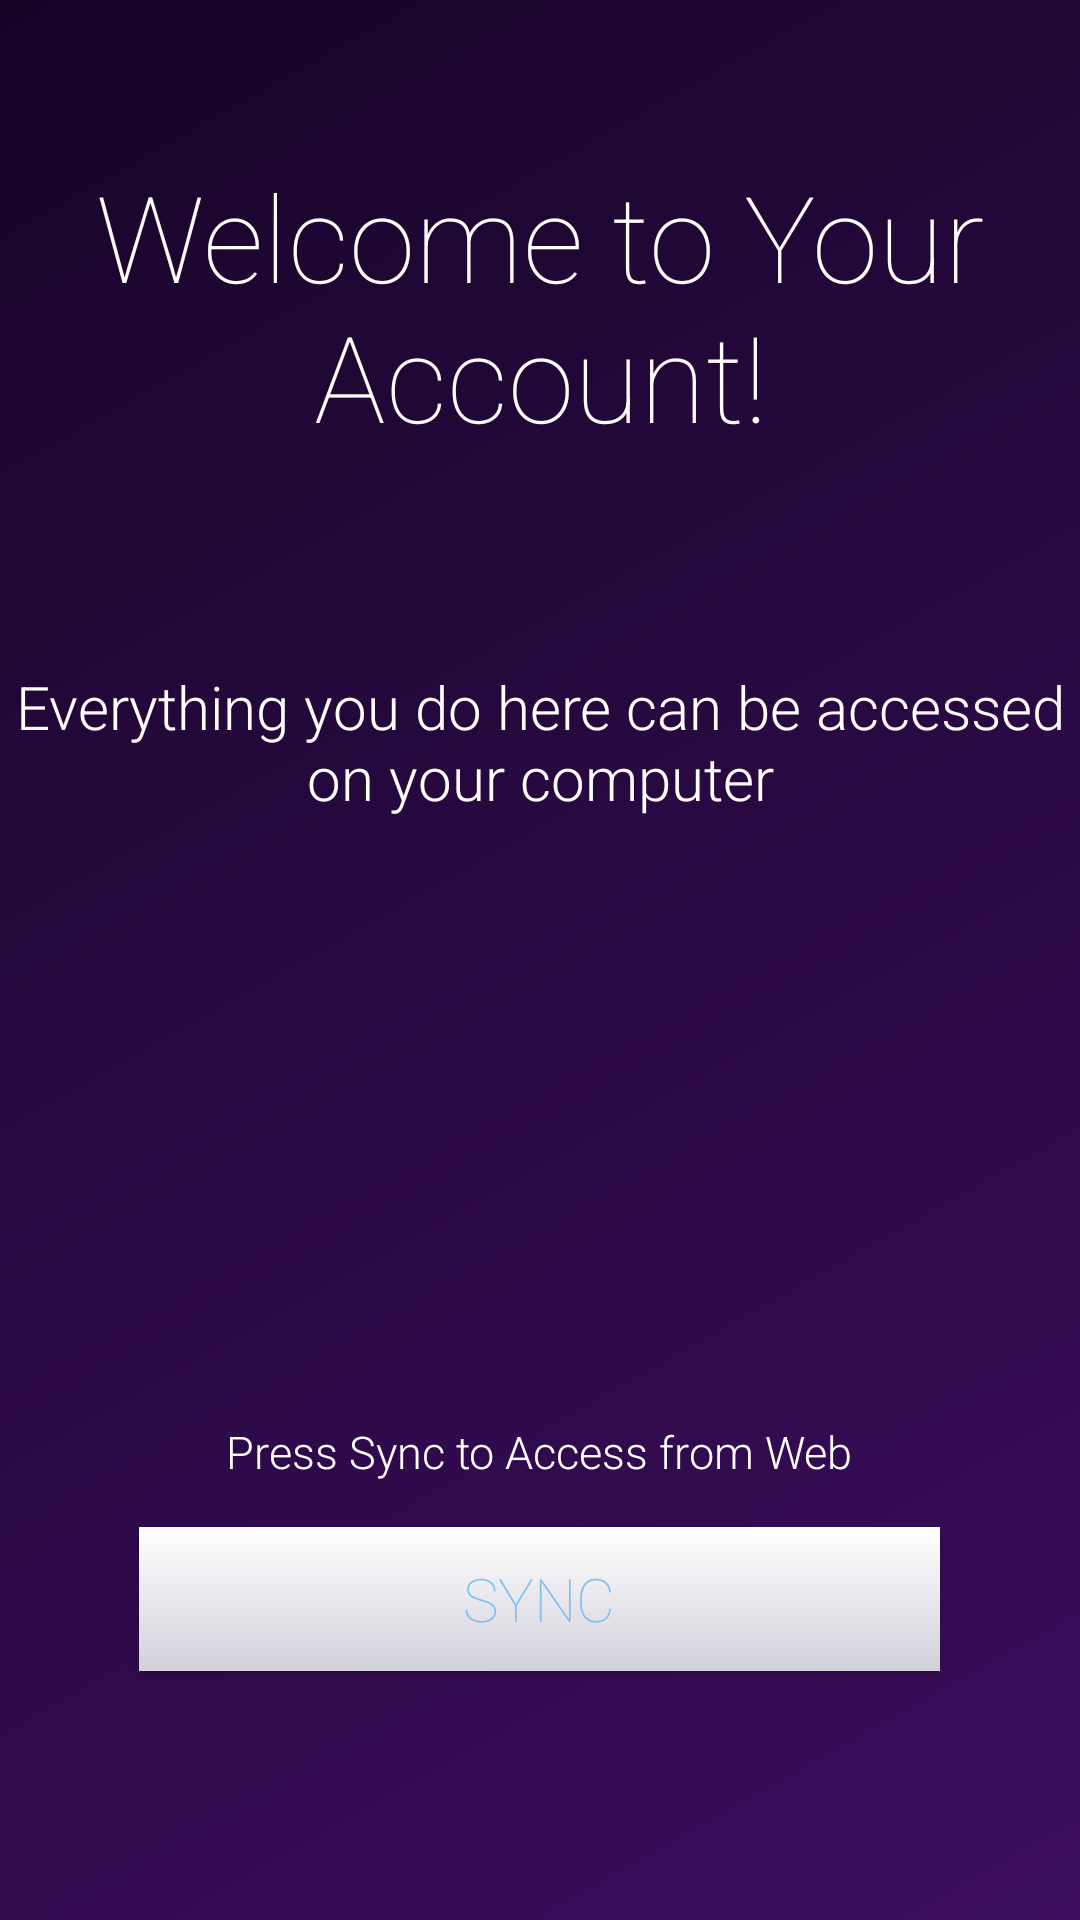

Produce the Android XML layout that renders to this screen, including the resource entries it uses.
<!-- AndroidManifest.xml: application theme AppTheme -->
<!-- res/layout/activity3_layout.xml -->
<?xml version="1.0" encoding="utf-8"?>

<RelativeLayout xmlns:android="http://schemas.android.com/apk/res/android"
    android:orientation="vertical" android:layout_width="match_parent"
    android:background="@drawable/gradient2"
    android:layout_height="match_parent">

    <TextView
        android:layout_width="wrap_content"
        android:layout_height="wrap_content"
        android:textSize="40sp"
        android:text="Welcome to Your Account!"
        android:textColor="#ffffff"
        android:id="@+id/textView3"
        android:gravity="center"
        android:fontFamily="sans-serif-thin"
        android:layout_gravity="center_horizontal"
        android:layout_marginTop="52dp"
        android:layout_alignParentTop="true"
        android:layout_alignParentLeft="true"
        android:layout_alignParentStart="true" />

    <TextView
        android:layout_width="wrap_content"
        android:layout_height="wrap_content"
        android:textSize="20sp"
        android:text="Everything you do here can be accessed on your computer"
        android:textColor="#ffffff"
        android:id="@+id/textView4"
        android:gravity="center"
        android:fontFamily="sans-serif-light"
        android:layout_gravity="center_horizontal"
        android:layout_marginTop="70dp"
        android:layout_below="@+id/textView3"
        android:layout_alignParentRight="true"
        android:layout_alignParentEnd="true" />

    <TextView
        android:layout_width="wrap_content"
        android:layout_height="wrap_content"
        android:textSize="15sp"
        android:text="Press Sync to Access from Web"
        android:textColor="#ffffff"
        android:id="@+id/textView5"
        android:gravity="center"
        android:fontFamily="sans-serif-light"
        android:layout_gravity="center_horizontal"
        android:layout_above="@+id/button4"
        android:layout_centerHorizontal="true"
        android:layout_marginBottom="15dp" />

    <Button
        android:layout_width="267dp"
        android:layout_height="wrap_content"
        android:textSize="20sp"
        android:text="Sync"
        android:id="@+id/button4"
        android:background="@drawable/buttons"
        android:textColor="@color/backgroundColor"
        android:fontFamily="sans-serif-thin"
        android:layout_marginBottom="83dp"
        android:layout_alignParentBottom="true"
        android:layout_centerHorizontal="true" />
</RelativeLayout>
<!-- resources referenced by this layout -->
<resources>
  <color name="backgroundColor">#7EC0EE</color>
  <!-- drawable buttons (drawable) -->
  <?xml version="1.0" encoding="utf-8" ?>
  
  <selector xmlns:android="http://schemas.android.com/apk/res/android">
      
      <item android:state_focused="false" android:state_selected="false" android:state_pressed="false" android:drawable="@drawable/button_unfocused" />
      <item android:state_focused="false" android:state_selected="true" android:state_pressed="false" android:drawable="@drawable/button_unfocused" />
      
      <item android:state_focused="true" android:state_selected="false" android:state_pressed="false" android:drawable="@drawable/button_focus" />
      <item android:state_focused="true" android:state_selected="true" android:state_pressed="false" android:drawable="@drawable/button_focus" />
      
      <item android:state_pressed="true" android:drawable="@drawable/button_press" />
  </selector>
  <!-- drawable gradient2 (drawable) -->
  <?xml version="1.0" encoding="utf-8"?>
  <shape xmlns:android="http://schemas.android.com/apk/res/android"
      android:shape="rectangle">
      <gradient
          android:startColor="#3c0d5e"
          android:endColor="#170528"
          android:angle="135"/>
  </shape>
  <style name="AppTheme" parent="Base.Theme.AppCompat.Light.DarkActionBar">
          
          <item name="colorPrimary">@color/colorPrimary</item>
          <item name="colorPrimaryDark">@color/colorPrimaryDark</item>
          <item name="colorAccent">@color/colorAccent</item>
          <item name="android:textColorPrimary">@color/primary_text_material_light</item>
      </style>
  <!-- drawable button_unfocused (drawable) -->
  <?xml version="1.0" encoding="utf-8"?>
  
  <shape xmlns:android="http://schemas.android.com/apk/res/android" android:shape="rectangle">
      <stroke android:width="0dp" android:color="#FF404040" />
      <corners android:radius="0dp" />
      <gradient android:startColor="#d2d1da" android:centerColor="#e8e8ed" android:endColor="#ffffff" android:angle="90" />
  </shape>
  <!-- drawable button_focus (drawable) -->
  <?xml version="1.0" encoding="utf-8"?>
  
  <shape xmlns:android="http://schemas.android.com/apk/res/android" android:shape="rectangle">
      <stroke android:width="0dp" android:color="#FF404040" />
      <corners android:radius="0dp" />
      <gradient android:startColor="#d2d1da" android:centerColor="#e8e8ed" android:endColor="#ffffff" android:angle="90" />
  </shape>
  <!-- drawable button_press (drawable) -->
  <?xml version="1.0" encoding="utf-8"?>
  
  <shape xmlns:android="http://schemas.android.com/apk/res/android" android:shape="rectangle">
      <stroke android:width="0dp" android:color="#FF404040" />
      <corners android:radius="0dp" />
      <gradient android:startColor="#adaeb7" android:centerColor="#b7b8bc" android:endColor="#c1bcbc" android:angle="90" />
  </shape>
  <color name="colorPrimary">#7EC0EE</color>
  <color name="colorPrimaryDark">#1C6BA0</color>
  <color name="colorAccent">#000080</color>
  <color name="primary_text_material_light">#ffffff</color>
</resources>
